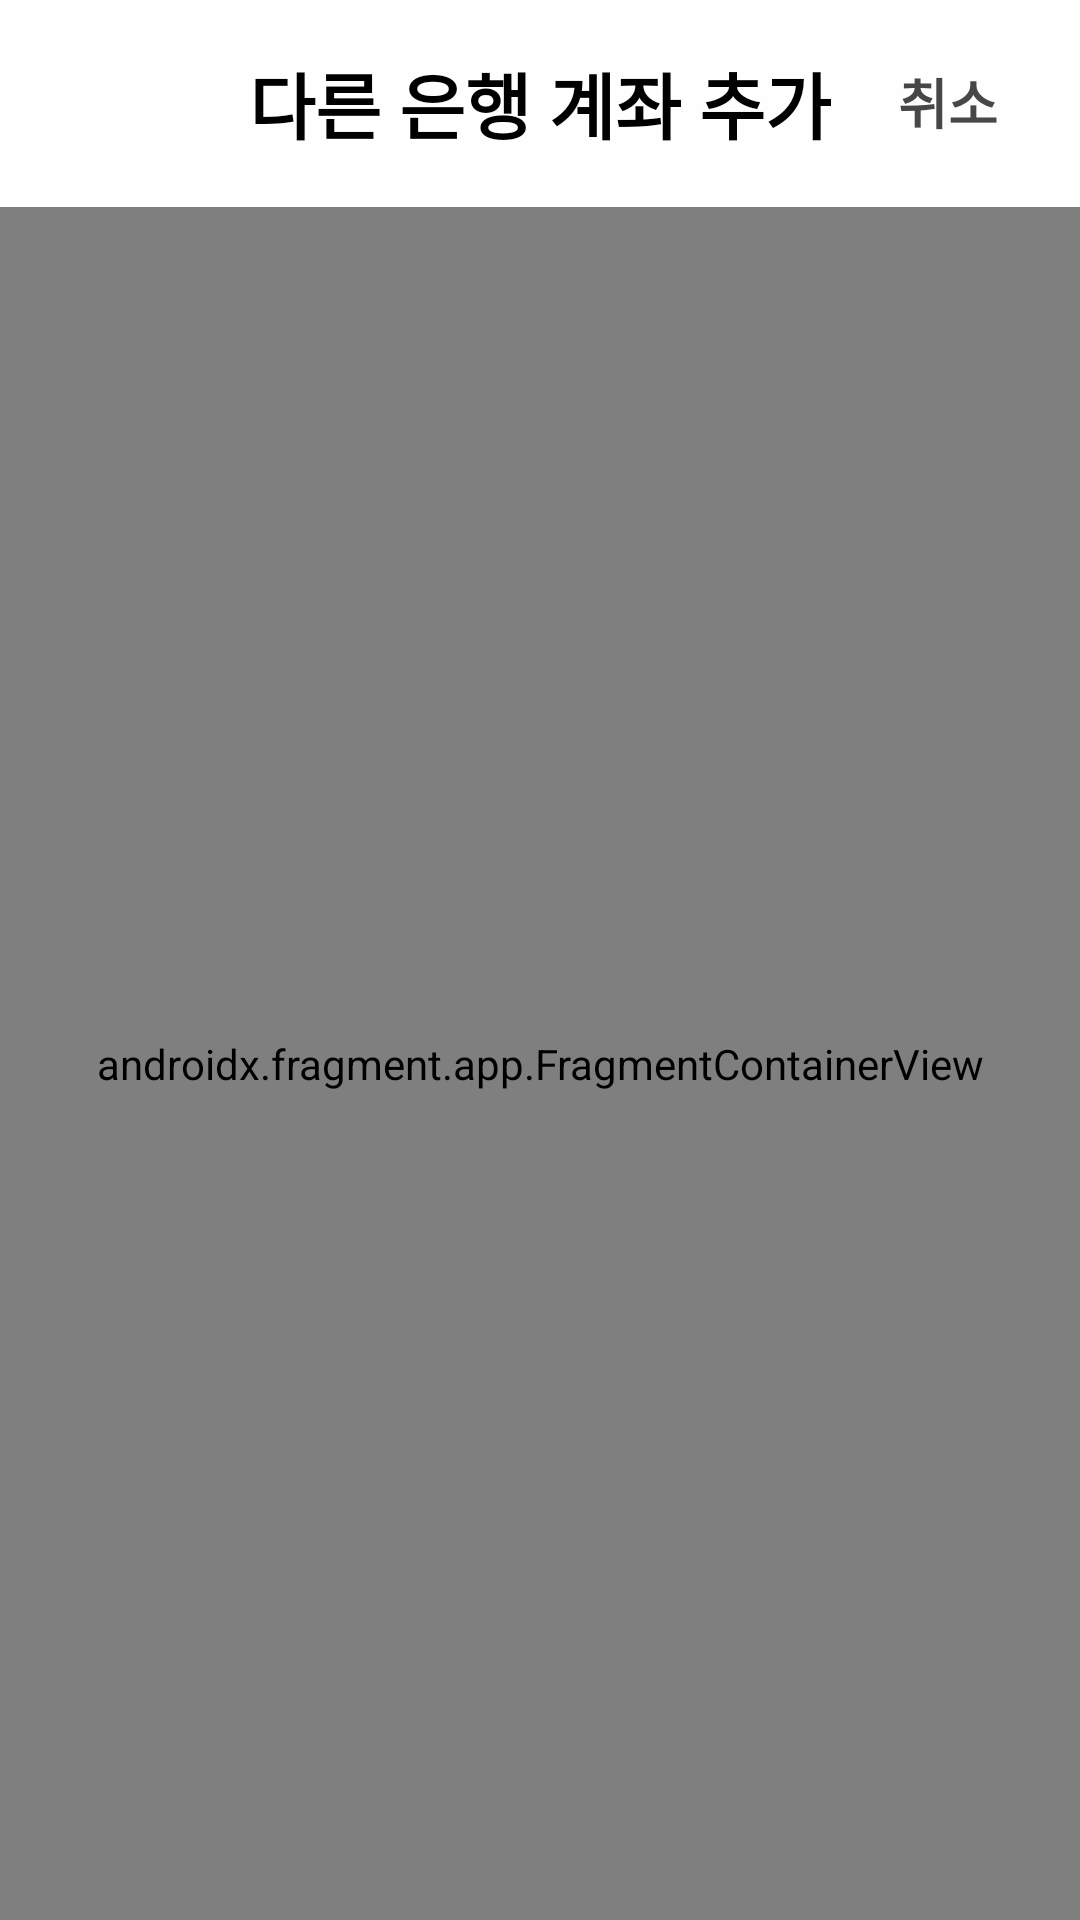

This screen was rendered from an Android layout file. Write that file and the resources it references.
<!-- AndroidManifest.xml: application theme Theme.AppCompat.DayNight.NoActionBar -->
<!-- res/layout/activity_other.xml -->
<?xml version="1.0" encoding="utf-8"?>
<layout xmlns:android="http://schemas.android.com/apk/res/android"
    xmlns:app="http://schemas.android.com/apk/res-auto"
    xmlns:tools="http://schemas.android.com/tools">

    <data>
        <variable
            name="vm"
            type="kr.hs.dgsw.kakaobank.viewmodel.OtherViewModel" />
    </data>

    <RelativeLayout
        android:layout_width="match_parent"
        android:layout_height="match_parent"
        android:background="@color/view_background">

        <androidx.constraintlayout.widget.ConstraintLayout
            android:id="@+id/other_toolbar"
            android:layout_width="match_parent"
            android:layout_height="wrap_content"
            android:layout_alignParentStart="true"
            android:layout_alignParentTop="true"
            android:layout_alignParentEnd="true"
            android:layout_marginTop="0dp"
            android:paddingTop="10dp"
            android:paddingBottom="10dp">

            <TextView
                android:id="@+id/other_otherTv"
                android:layout_width="wrap_content"
                android:layout_height="wrap_content"
                android:fontFamily="@font/kakao_bold"
                android:gravity="center"
                android:lineHeight="28dp"
                android:text="@string/other"
                android:textColor="@color/text_mainColor"
                android:textFontWeight="700"
                android:textSize="24sp"
                app:layout_constraintBottom_toBottomOf="parent"
                app:layout_constraintEnd_toEndOf="@+id/other_cancleBtn"
                app:layout_constraintStart_toStartOf="parent"
                app:layout_constraintTop_toTopOf="parent"
                app:layout_constraintVertical_bias="0.511" />

            <androidx.appcompat.widget.AppCompatButton
                android:id="@+id/other_cancleBtn"
                android:layout_width="wrap_content"
                android:layout_height="wrap_content"
                android:background="@android:color/transparent"
                android:fontFamily="@font/kakao_regular"
                android:lineHeight="21dp"
                android:onClick="@{() -> vm.onClickCancelBtn()}"
                android:text="@string/cancel"
                android:textColor="@color/cancleBtn"
                android:textFontWeight="700"
                android:textSize="18sp"
                app:layout_constraintBottom_toBottomOf="parent"
                app:layout_constraintEnd_toEndOf="parent"
                app:layout_constraintTop_toTopOf="parent" />
        </androidx.constraintlayout.widget.ConstraintLayout>


        <androidx.fragment.app.FragmentContainerView
            android:id="@+id/other_nav_host_fragment"
            android:name="androidx.navigation.fragment.NavHostFragment"
            android:layout_width="match_parent"
            android:layout_height="match_parent"
            android:layout_below="@id/other_toolbar"
            android:layout_marginTop="1dp"
            app:defaultNavHost="true"
            app:navGraph="@navigation/nav_graph_other">

        </androidx.fragment.app.FragmentContainerView>
    </RelativeLayout>
</layout>
<!-- resources referenced by this layout -->
<resources>
  <color name="cancleBtn">#474747</color>
  <color name="text_mainColor">#000000</color>
  <color name="view_background">#FEFEFE</color>
  <string name="cancel">취소</string>
  <string name="other">다른 은행 계좌 추가</string>
</resources>
